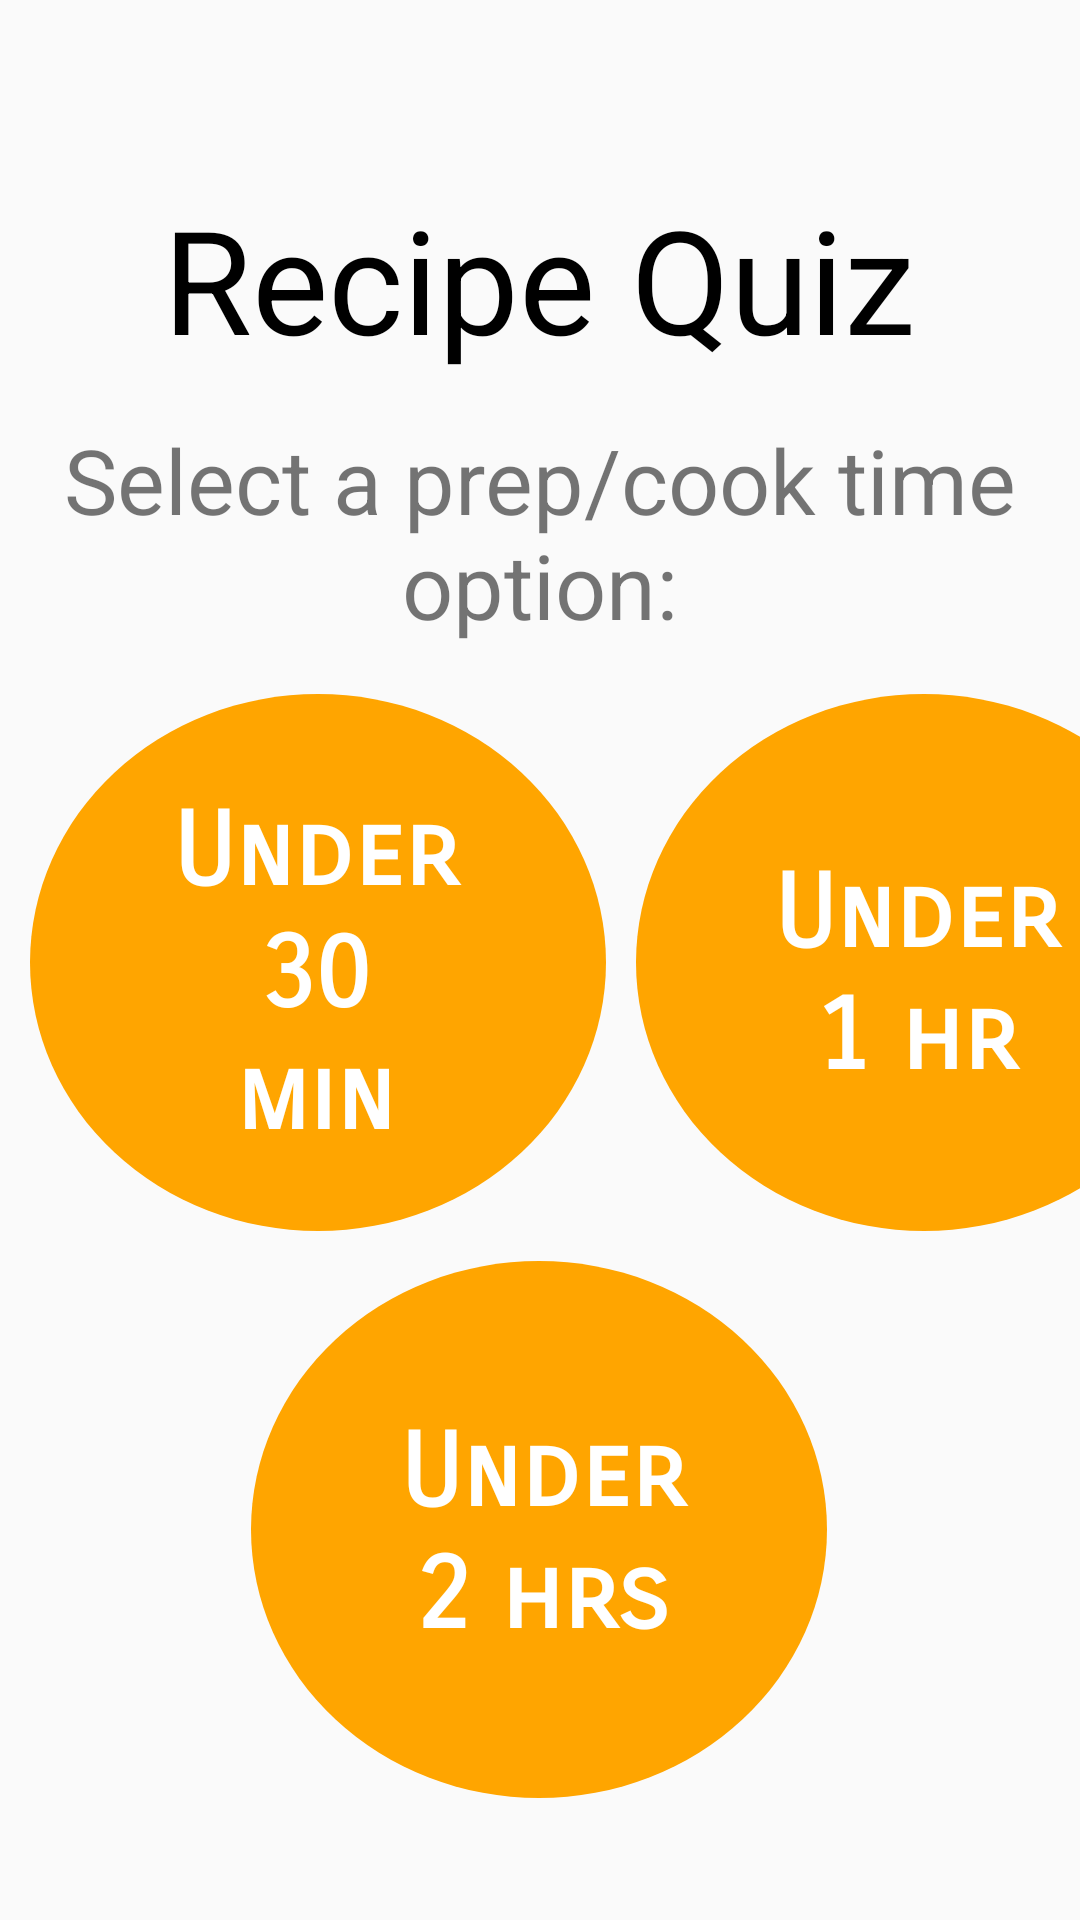

Write the Android layout XML for this screen, with the resource values it uses.
<!-- AndroidManifest.xml: application theme CustomTheme -->
<!-- res/layout/recipe_quiz3.xml -->
<?xml version="1.0" encoding="utf-8"?>
<androidx.constraintlayout.widget.ConstraintLayout xmlns:android="http://schemas.android.com/apk/res/android"
    xmlns:app="http://schemas.android.com/apk/res-auto"
    xmlns:tools="http://schemas.android.com/tools"
    android:layout_width="match_parent"
    android:layout_height="match_parent">

    <TextView
        android:id="@+id/title"
        android:layout_width="318dp"
        android:layout_height="95dp"
        android:gravity="center"
        android:text="Recipe Quiz"
        android:textColor="@color/black"
        android:textSize="48sp"
        app:layout_constraintBottom_toBottomOf="parent"
        app:layout_constraintEnd_toEndOf="parent"
        app:layout_constraintHorizontal_bias="0.494"
        app:layout_constraintStart_toStartOf="parent"
        app:layout_constraintTop_toTopOf="parent"
        app:layout_constraintVertical_bias="0.083" />

    <RelativeLayout
        android:id="@+id/medium_btn"
        android:layout_width="192dp"
        android:layout_height="179dp"
        android:layout_margin="10dp"
        android:layout_marginEnd="16dp"
        android:background="@drawable/button"
        app:layout_constraintBottom_toBottomOf="parent"
        app:layout_constraintEnd_toEndOf="parent"
        app:layout_constraintHorizontal_bias="0.0"
        app:layout_constraintStart_toEndOf="@+id/short_btn"
        app:layout_constraintTop_toBottomOf="@+id/website"
        app:layout_constraintVertical_bias="0.028">

        <TextView
            android:id="@+id/none"
            android:layout_width="163dp"
            android:layout_height="93dp"
            android:layout_alignParentStart="true"
            android:layout_alignParentLeft="true"
            android:layout_alignParentTop="true"
            android:layout_alignParentEnd="true"
            android:layout_alignParentRight="true"
            android:layout_marginStart="12dp"
            android:layout_marginLeft="12dp"
            android:layout_marginTop="47dp"
            android:layout_marginEnd="17dp"
            android:layout_marginRight="17dp"
            android:fontFamily="sans-serif-smallcaps"
            android:gravity="center"
            android:paddingStart="20dp"
            android:paddingEnd="20dp"
            android:text="Under 1 hr"
            android:textAllCaps="false"
            android:textColor="#FFF"
            android:textSize="34sp"
            android:textStyle="bold" />

    </RelativeLayout>

    <RelativeLayout
        android:id="@+id/hard_btn"
        android:layout_width="192dp"
        android:layout_height="179dp"
        android:layout_margin="10dp"
        android:background="@drawable/button"
        app:layout_constraintBottom_toBottomOf="parent"
        app:layout_constraintEnd_toEndOf="parent"
        app:layout_constraintHorizontal_bias="0.497"
        app:layout_constraintStart_toStartOf="parent"
        app:layout_constraintTop_toBottomOf="@+id/medium_btn"
        app:layout_constraintVertical_bias="0.0">

        <TextView
            android:id="@+id/fish"
            android:layout_width="138dp"
            android:layout_height="wrap_content"
            android:layout_alignParentStart="true"
            android:layout_alignParentLeft="true"
            android:layout_alignParentTop="true"
            android:layout_alignParentEnd="true"
            android:layout_alignParentRight="true"
            android:layout_marginStart="28dp"
            android:layout_marginLeft="28dp"
            android:layout_marginTop="50dp"
            android:layout_marginEnd="26dp"
            android:layout_marginRight="26dp"
            android:fontFamily="sans-serif-smallcaps"
            android:gravity="center"
            android:paddingStart="20dp"
            android:paddingEnd="20dp"
            android:text="Under 2 hrs"
            android:textAllCaps="false"
            android:textColor="#FFF"
            android:textSize="34sp"
            android:textStyle="bold" />

    </RelativeLayout>

    <RelativeLayout
        android:id="@+id/short_btn"
        android:layout_width="192dp"
        android:layout_height="179dp"
        android:layout_margin="10dp"
        android:background="@drawable/button"
        app:layout_constraintBottom_toBottomOf="parent"
        app:layout_constraintEnd_toEndOf="parent"
        app:layout_constraintHorizontal_bias="0.0"
        app:layout_constraintStart_toStartOf="parent"
        app:layout_constraintTop_toBottomOf="@+id/website"
        app:layout_constraintVertical_bias="0.028">

        <TextView
            android:id="@+id/beef"
            android:layout_width="138dp"
            android:layout_height="wrap_content"
            android:layout_alignParentStart="true"
            android:layout_alignParentLeft="true"
            android:layout_alignParentTop="true"
            android:layout_alignParentEnd="true"
            android:layout_alignParentRight="true"
            android:layout_marginStart="26dp"
            android:layout_marginLeft="26dp"
            android:layout_marginTop="32dp"
            android:layout_marginEnd="28dp"
            android:layout_marginRight="28dp"
            android:fontFamily="sans-serif-smallcaps"
            android:gravity="center"
            android:paddingStart="20dp"
            android:paddingEnd="20dp"
            android:text="Under 30 min"
            android:textAllCaps="false"
            android:textColor="#FFF"
            android:textSize="34sp"
            android:textStyle="bold" />

    </RelativeLayout>

    <TextView
        android:id="@+id/num"
        android:layout_width="wrap_content"
        android:layout_height="wrap_content"
        android:layout_marginBottom="556dp"
        android:gravity="center"
        android:text="Question 3/3"
        android:textSize="20sp"
        app:layout_constraintBottom_toBottomOf="parent"
        app:layout_constraintEnd_toEndOf="parent"
        app:layout_constraintHorizontal_bias="0.498"
        app:layout_constraintStart_toStartOf="parent"
        app:layout_constraintTop_toBottomOf="@+id/title"
        app:layout_constraintVertical_bias="0.0" />

    <TextView
        android:id="@+id/website"
        android:layout_width="wrap_content"
        android:layout_height="wrap_content"
        android:gravity="center"
        android:text="Select a prep/cook time option:"
        android:textSize="30sp"
        app:layout_constraintBottom_toBottomOf="parent"
        app:layout_constraintEnd_toEndOf="parent"
        app:layout_constraintHorizontal_bias="0.0"
        app:layout_constraintStart_toStartOf="parent"
        app:layout_constraintTop_toBottomOf="@+id/num"
        app:layout_constraintVertical_bias="0.058" />


</androidx.constraintlayout.widget.ConstraintLayout>
<!-- resources referenced by this layout -->
<resources>
  <!-- drawable button (drawable) -->
  <?xml version="1.0" encoding="utf-8"?>
  
  <shape
      xmlns:android="http://schemas.android.com/apk/res/android"
      android:shape="oval">
  
      <solid
          android:color="#FFA500"/>
  
      <size
          android:width="120dp"
          android:height="120dp"/>
  </shape>
  <style name="CustomTheme" parent="Theme.AppCompat.Light">
          <item name="android:statusBarColor" tools:targetApi="l">@color/black</item>
          <item name="android:windowContentOverlay">@null</item>
          <item name="contentInsetStart">0dp</item>
          <item name="contentInsetEnd">0dp</item>
      </style>
  <!-- not gathered from this repository: default colours our renderer supplied (Android Studio template values) -->
  <color name="black">#FF000000</color>
</resources>
